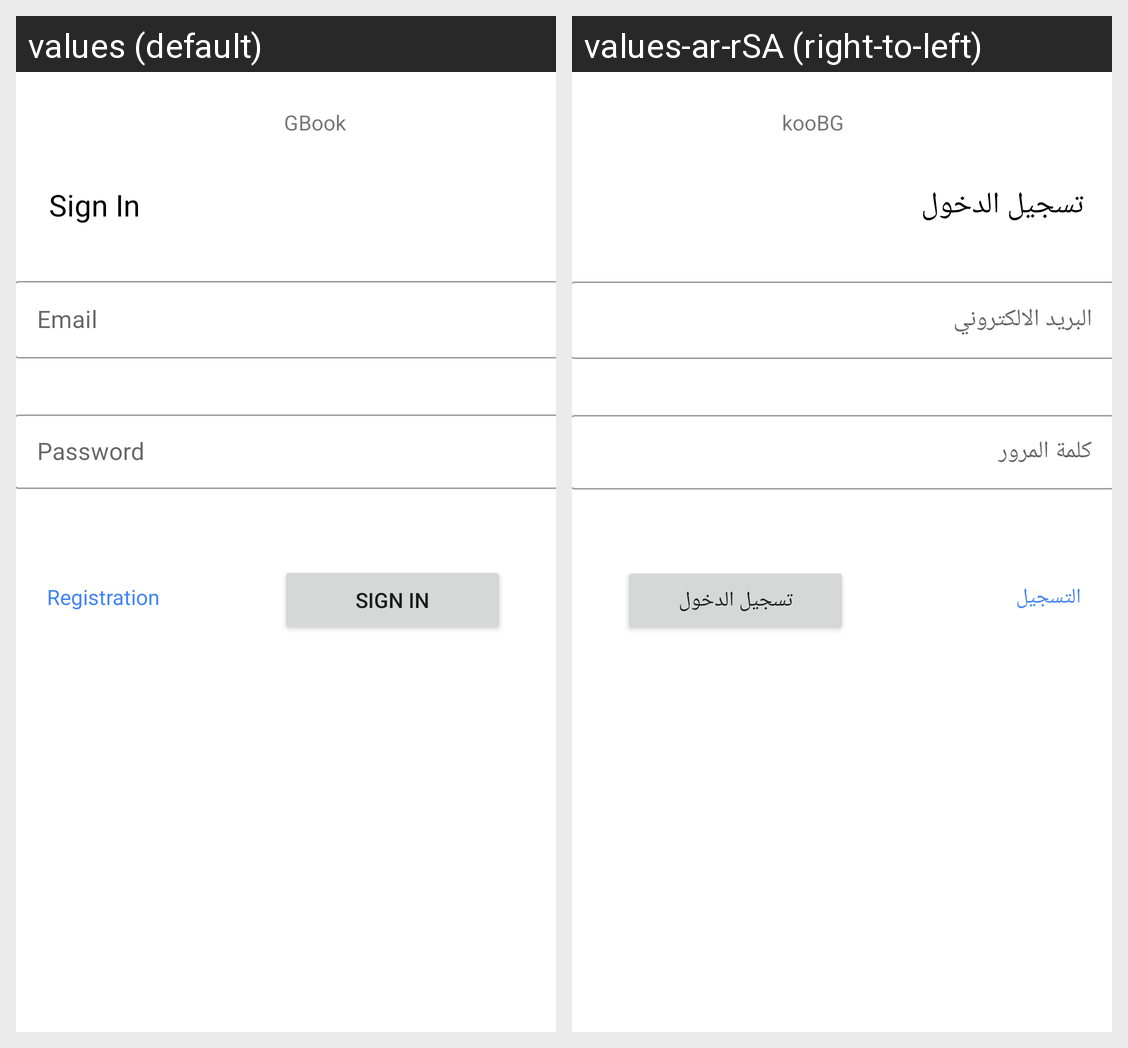

Locale-by-locale string values for the Android screen shown in this grid:
Android screen res/layout/fragment_log_in.xml rendered under 2 locales, left to right: values (default), values-ar-rSA (right-to-left). Device: Nexus 5 (rendered at 1080×1920; each locale shown at half size, 540×960, under a caption strip naming it); theme Theme.GBook.
Strings drawn on this screen, with the default value and each locale's value (text and hints the layout hard-codes, and strings that could not be matched under every locale, appear in the picture but are not listed):

g
  values: G
  values-ar-rSA: G

b
  values: B
  values-ar-rSA: B

o
  values: o
  values-ar-rSA: o

k
  values: k
  values-ar-rSA: k

sign_in
  values: Sign In
  values-ar-rSA: تسجيل الدخول

email
  values: Email
  values-ar-rSA: البريد الالكتروني

password
  values: Password
  values-ar-rSA: كلمة المرور

registration
  values: Registration
  values-ar-rSA: التسجيل
